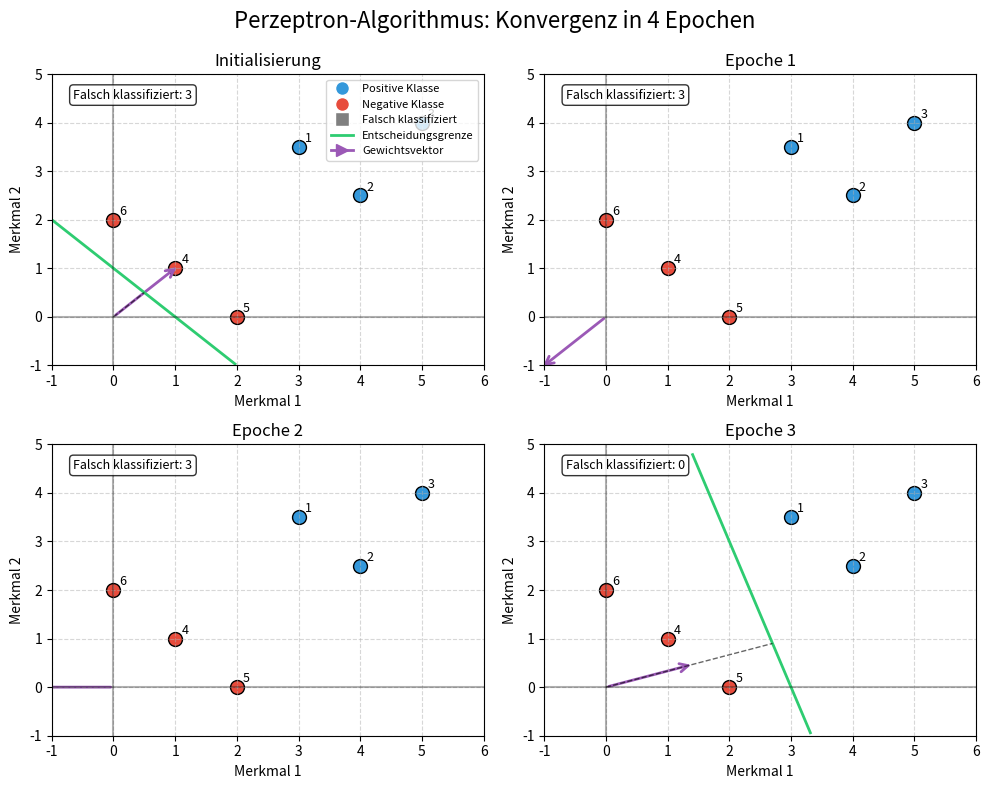

Write Python code to recreate this figure.
import numpy as np
import matplotlib.pyplot as plt
from matplotlib.patches import FancyArrowPatch

# Farbdefinition
BLUE = '#3498db'  # Positive Klasse
RED = '#e74c3c'  # Negative Klasse
GREEN = '#2ecc71'  # Entscheidungsgrenze
PURPLE = '#9b59b6'  # Gewichtsvektor

# Für Reproduzierbarkeit
np.random.seed(42)


# Datensatz mit genau 4 Epochen bis zur Konvergenz
def create_example_data():
    # Positive Klasse
    positive_class = np.array([
        [3.0, 3.5],
        [4.0, 2.5],
        [5.0, 4.0]
    ])

    # Negative Klasse - sorgfältig platziert für 4 Epochen
    negative_class = np.array([
        [1.0, 1.0],
        [2.0, 0.0],
        [0.0, 2.0]
    ])

    # Zusammenfügen der Daten
    X = np.vstack([positive_class, negative_class])
    y = np.array([1, 1, 1, -1, -1, -1])

    return X, y


# Einfacher Perzeptron-Algorithmus
class Perceptron:
    def __init__(self):
        self.weights = None
        self.bias = None
        self.history = []

    def fit(self, X, y, max_epochs=10):
        n_samples, n_features = X.shape

        # Initialgewichte für stabile 4 Epochen
        self.weights = np.array([0.5, 0.5])
        self.bias = -0.5

        # Initial state speichern
        self.history.append((self.weights.copy(), self.bias, self._get_misclassified(X, y)))

        # Training über mehrere Epochen
        for epoch in range(1, max_epochs + 1):
            any_misclassified = False

            # Feste Reihenfolge für Reproduzierbarkeit
            for idx in range(len(X)):
                x_i = X[idx]
                # Vorhersage berechnen
                y_pred = 1 if np.dot(x_i, self.weights) + self.bias > 0 else -1

                # Gewichte aktualisieren, wenn falsch klassifiziert
                if y_pred != y[idx]:
                    self.weights += y[idx] * x_i
                    self.bias += y[idx]
                    any_misclassified = True

            # Zustand am Ende der Epoche speichern
            self.history.append((self.weights.copy(), self.bias, self._get_misclassified(X, y)))

            # Abbruch, wenn alle korrekt klassifiziert
            if not any_misclassified:
                break

    def _get_misclassified(self, X, y):
        """Gibt Indizes falsch klassifizierter Punkte zurück"""
        predictions = [1 if np.dot(x, self.weights) + self.bias > 0 else -1 for x in X]
        return [i for i, (p, yi) in enumerate(zip(predictions, y)) if p != yi]


# Funktion zum Zeichnen der Entscheidungsgrenze und des Gewichtsvektors
def plot_decision_boundary_and_vector(ax, weights, bias, xlim, ylim):
    # Entscheidungsgrenze zeichnen
    x = np.linspace(xlim[0], xlim[1], 100)
    y = (-weights[0] * x - bias) / weights[1] if abs(weights[1]) > 1e-10 else np.ones_like(x) * float('inf')

    # Nur zeichnen, wenn die Linie im sichtbaren Bereich liegt
    mask = (y >= ylim[0]) & (y <= ylim[1])
    if any(mask):
        ax.plot(x[mask], y[mask], color=GREEN, linewidth=2)

    # Gewichtsvektor zeichnen - Vektor skalieren für bessere Sichtbarkeit
    vector_length = np.sqrt(weights[0] ** 2 + weights[1] ** 2)
    if vector_length > 0:  # Wenn Vektor nicht Null ist
        scale = 1.5 / vector_length  # Skalierungsfaktor für einheitliche Länge
        arrow = FancyArrowPatch(
            (0, 0),
            (weights[0] * scale, weights[1] * scale),
            arrowstyle='->',
            linewidth=2,
            color=PURPLE,
            mutation_scale=15
        )
        ax.add_patch(arrow)

        # Orthogonalität demonstrieren mit gestrichelter Linie
        if abs(weights[1]) > 1e-10:
            # Naher Punkt auf der Entscheidungsgrenze zum Ursprung berechnen
            t = -bias / (weights[0] ** 2 + weights[1] ** 2)
            near_point = (t * weights[0], t * weights[1])

            # Nur zeichnen, wenn der Punkt im sichtbaren Bereich liegt
            if (xlim[0] <= near_point[0] <= xlim[1]) and (ylim[0] <= near_point[1] <= ylim[1]):
                ax.plot([0, near_point[0]], [0, near_point[1]], 'k--', linewidth=1, alpha=0.6)


# Hauptfunktion für die Visualisierung
def plot_perceptron_schema():
    # Daten erstellen
    X, y = create_example_data()

    # Perzeptron trainieren
    model = Perceptron()
    model.fit(X, y, max_epochs=10)

    # Wir erwarten genau 4 Epochen (Initialisierung + 3 Updates)
    # Epochen 0, 1, 2, 3 sollten im history-Array enthalten sein

    # 2x2 Subplot erstellen
    fig, axes = plt.subplots(2, 2, figsize=(10, 8))
    axes = axes.flatten()

    # Achsenlimits bestimmen
    x_min, x_max = X[:, 0].min() - 1, X[:, 0].max() + 1
    y_min, y_max = X[:, 1].min() - 1, X[:, 1].max() + 1

    # Positive und negative Indizes
    pos_idx = np.where(y == 1)[0]
    neg_idx = np.where(y == -1)[0]

    # Für jede Epoche einen Plot erstellen
    for i in range(min(4, len(model.history))):
        ax = axes[i]

        # Zustand aus History laden
        weights, bias, misclassified = model.history[i]

        # Plot-Titel
        if i == 0:
            ax.set_title(f"Initialisierung", fontsize=12)
        else:
            ax.set_title(f"Epoche {i}", fontsize=12)

        # Zeichne jeden Punkt
        for idx in range(len(X)):
            # Bestimme Farbe und Marker basierend auf Klasse und Klassifikation
            color = BLUE if y[idx] == 1 else RED

            # Zeichne den Datenpunkt
            ax.scatter(X[idx, 0], X[idx, 1], color=color, s=100, edgecolor='black')

            # Füge kleine Textbeschriftung hinzu
            ax.text(X[idx, 0] + 0.1, X[idx, 1] + 0.1, f"{idx + 1}", fontsize=9)

        # Entscheidungsgrenze und Gewichtsvektor zeichnen
        plot_decision_boundary_and_vector(ax, weights, bias, (x_min, x_max), (y_min, y_max))

        # Koordinatensystem
        ax.axhline(y=0, color='black', linestyle='-', alpha=0.3)
        ax.axvline(x=0, color='black', linestyle='-', alpha=0.3)

        # Achsenlimits und Raster
        ax.set_xlim(x_min, x_max)
        ax.set_ylim(y_min, y_max)
        ax.grid(True, linestyle='--', alpha=0.5)

        # Beschriftungen
        ax.set_xlabel('Merkmal 1')
        ax.set_ylabel('Merkmal 2')

        # Anzahl falsch klassifizierter Punkte
        n_misclassified = len(misclassified)
        ax.text(0.05, 0.95, f"Falsch klassifiziert: {n_misclassified}",
                transform=ax.transAxes, fontsize=9, va='top',
                bbox=dict(boxstyle='round', facecolor='white', alpha=0.8))

    # Legende im ersten Plot
    handles = [
        plt.Line2D([0], [0], marker='o', color='w', markerfacecolor=BLUE, markersize=10, label='Positive Klasse'),
        plt.Line2D([0], [0], marker='o', color='w', markerfacecolor=RED, markersize=10, label='Negative Klasse'),
        plt.Line2D([0], [0], marker='s', color='w', markerfacecolor='gray', markersize=10,
                   label='Falsch klassifiziert'),
        plt.Line2D([0], [0], color=GREEN, linewidth=2, label='Entscheidungsgrenze'),
        plt.Line2D([0], [0], color=PURPLE, marker='>', markersize=8, linewidth=2, label='Gewichtsvektor')
    ]
    axes[0].legend(handles=handles, loc='upper right', fontsize=8)

    plt.suptitle('Perzeptron-Algorithmus: Konvergenz in 4 Epochen', fontsize=16)
    plt.tight_layout()
    plt.subplots_adjust(top=0.9)

    # Speichern und Anzeigen
    plt.savefig('perzeptron_schema_4epochen.png', dpi=300)
    plt.show()

    # Anzahl der Epochen ausgeben
    print(f"Anzahl der Epochen bis zur Konvergenz: {len(model.history)}")

    return model


# Ausführen
if __name__ == "__main__":
    model = plot_perceptron_schema()